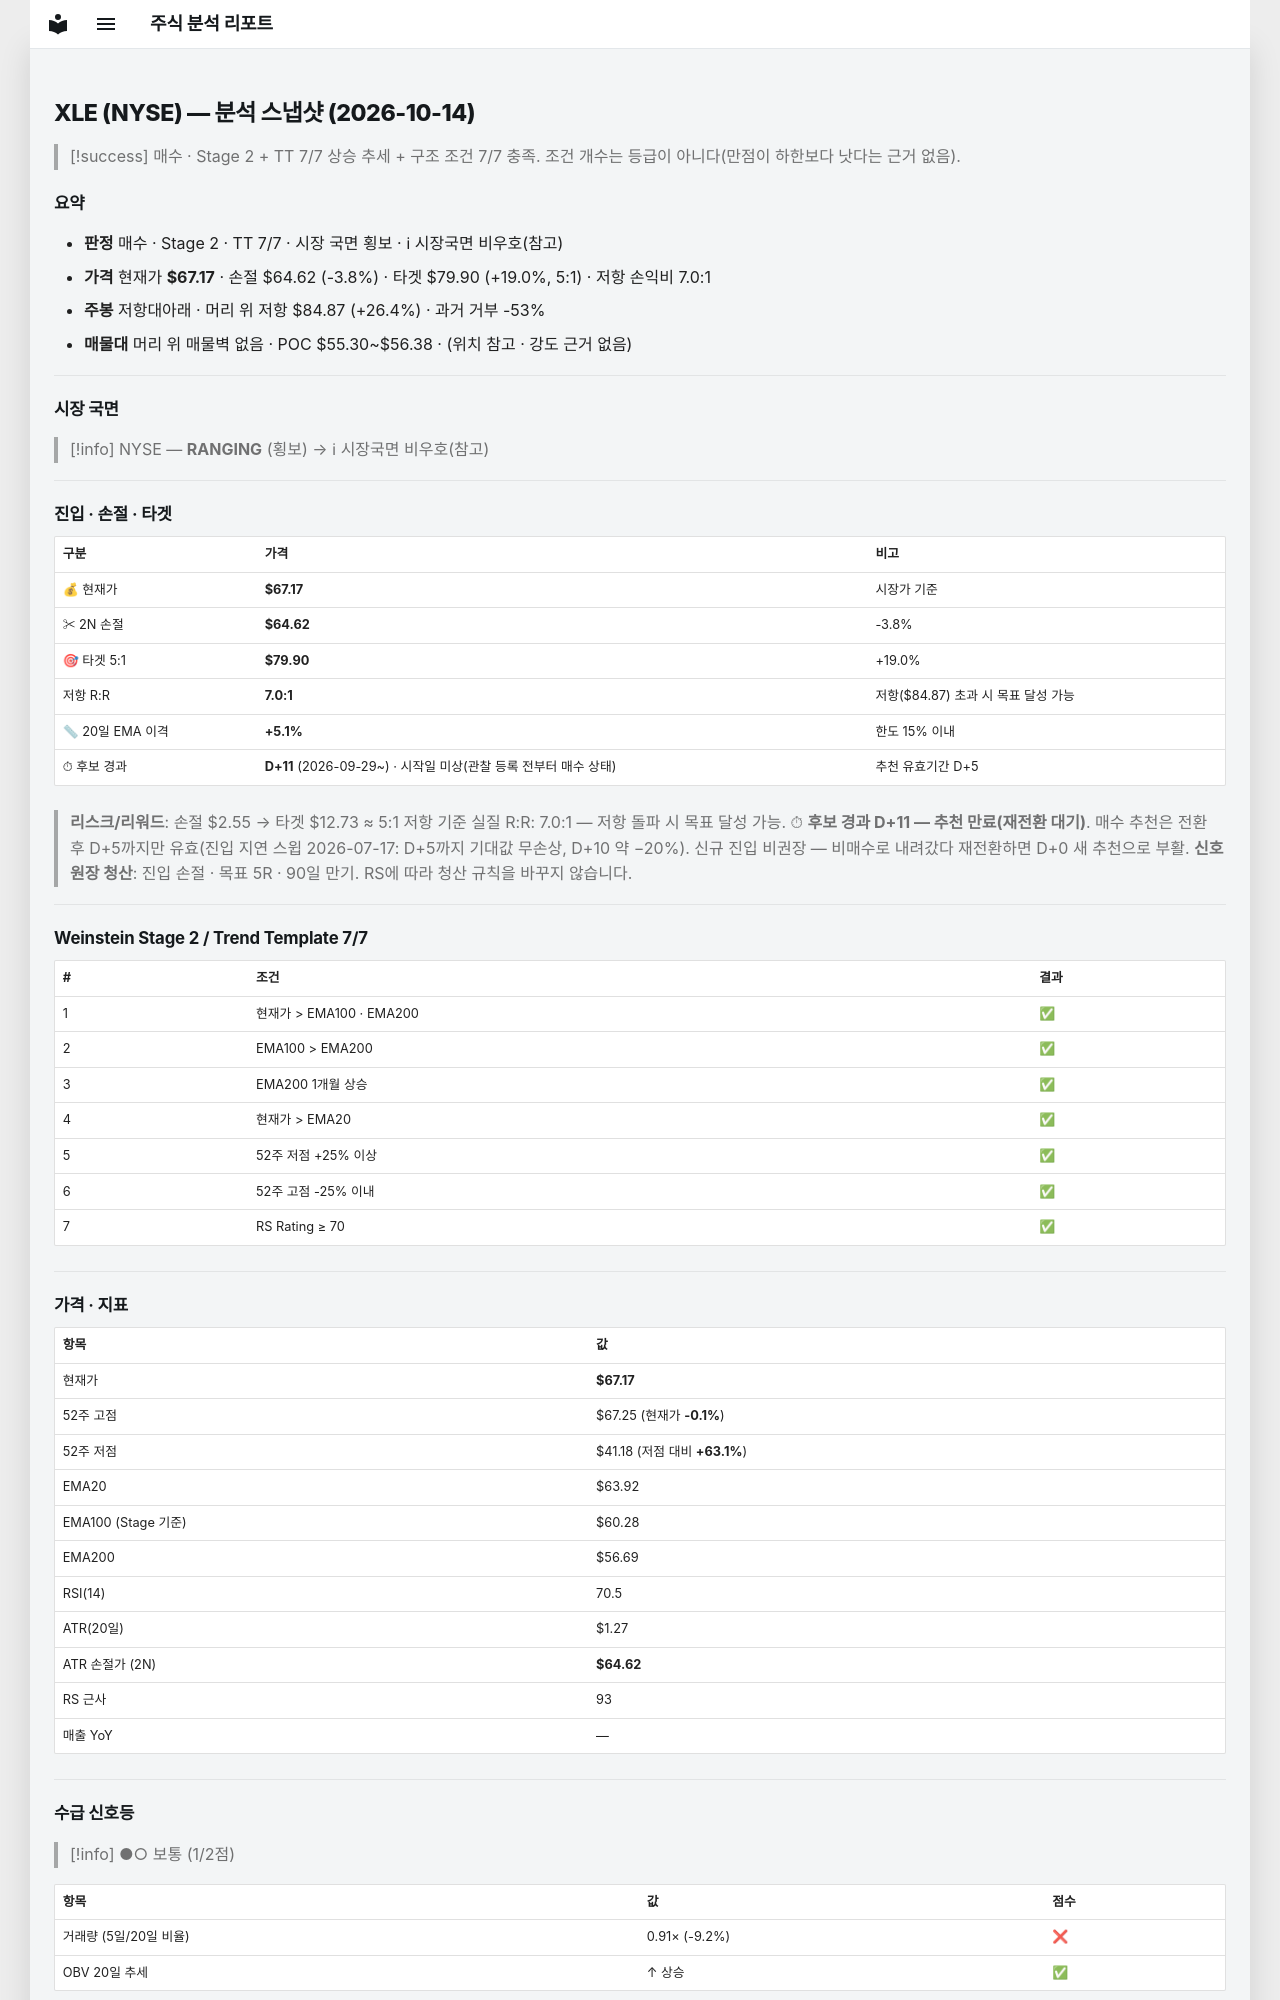

repository: soloandco/stock-reports · page: snapshots/XLE-2026-10-14/index.html · generator: mkdocs

---
type: analysis-snapshot
title: XLE 분석 스냅샷
ticker: XLE
market: NYSE
created: 2026-10-14
updated: 2026-10-14
bar-date: 2026-10-13
verdict: 매수후보
real-rr: 6.95
sma50-gap-pct: 5.1
candidate-days: 11
candidate-since: 2026-09-29
candidate-start-unknown: true
weekly-position: 저항대아래
weekly-overhead-price: 84.87
weekly-overhead-pct: 26.4
stage: 2
trend-template-score: 7
tt-max: 7
ma-set: ema-20-100-200
price: 67.16999816894531
stop-price: 64.62378800189249
market-regime: RANGING
supply-demand-score: 1/2
supply-demand-label: 보통
status: tracking
tags:
  - stock-agent
  - watchlist
  - XLE
  - analysis
related:
  - "[[analysis-template]]"
---

# XLE (NYSE) — 분석 스냅샷 (2026-10-14)

> [!success] 매수 · Stage 2 + TT 7/7
> 상승 추세 + 구조 조건 7/7 충족. 조건 개수는 등급이 아니다(만점이 하한보다 낫다는 근거 없음).

## 요약

- **판정** 매수 · Stage 2 · TT 7/7 · 시장 국면 횡보 · ℹ 시장국면 비우호(참고)
- **가격** 현재가 **$67.17** · 손절 $64.62 (-3.8%) · 타겟 $79.90 (+19.0%, 5:1) · 저항 손익비 7.0:1
- **주봉** 저항대아래 · 머리 위 저항 $84.87 (+26.4%) · 과거 거부 -53%
- **매물대** 머리 위 매물벽 없음 · POC $55.30~$56.38 · (위치 참고 · 강도 근거 없음)

---

## 시장 국면

> [!info] NYSE — **RANGING** (횡보) → ℹ 시장국면 비우호(참고)

---

## 진입 · 손절 · 타겟

| 구분 | 가격 | 비고 |
|------|------|------|
| 💰 현재가 | **$67.17** | 시장가 기준 |
| ✂ 2N 손절 | **$64.62** | -3.8% |
| 🎯 타겟 5:1 | **$79.90** | +19.0% |
| 저항 R:R | **7.0:1** | 저항($84.87) 초과 시 목표 달성 가능 |
| 📏 20일 EMA 이격 | **+5.1%** | 한도 15% 이내 |
| ⏱ 후보 경과 | **D+11** (2026-09-29~) · 시작일 미상(관찰 등록 전부터 매수 상태) | 추천 유효기간 D+5 |

> **리스크/리워드**: 손절 $2.55 → 타겟 $12.73 ≈ 5:1
> 저항 기준 실질 R:R: 7.0:1 — 저항 돌파 시 목표 달성 가능.
> ⏱ **후보 경과 D+11 — 추천 만료(재전환 대기)**. 매수 추천은 전환 후 D+5까지만 유효(진입 지연 스윕 2026-07-17: D+5까지 기대값 무손상, D+10 약 −20%). 신규 진입 비권장 — 비매수로 내려갔다 재전환하면 D+0 새 추천으로 부활.
> **신호 원장 청산**: 진입 손절 · 목표 5R · 90일 만기. RS에 따라 청산 규칙을 바꾸지 않습니다.

---

## Weinstein Stage 2 / Trend Template 7/7

| # | 조건 | 결과 |
|---|------|------|
| 1 | 현재가 > EMA100 · EMA200 | ✅ |
| 2 | EMA100 > EMA200 | ✅ |
| 3 | EMA200 1개월 상승 | ✅ |
| 4 | 현재가 > EMA20 | ✅ |
| 5 | 52주 저점 +25% 이상 | ✅ |
| 6 | 52주 고점 -25% 이내 | ✅ |
| 7 | RS Rating ≥ 70 | ✅ |

---

## 가격 · 지표

| 항목 | 값 |
|------|---|
| 현재가 | **$67.17** |
| 52주 고점 | $67.25 (현재가 **-0.1%**) |
| 52주 저점 | $41.18 (저점 대비 **+63.1%**) |
| EMA20 | $63.92 |
| EMA100 (Stage 기준) | $60.28 |
| EMA200 | $56.69 |
| RSI(14) | 70.5 |
| ATR(20일) | $1.27 |
| ATR 손절가 (2N) | **$64.62** |
| RS 근사 | 93 |
| 매출 YoY | — |

---
## 수급 신호등

> [!info] ●○ 보통 (1/2점)

| 항목 | 값 | 점수 |
|------|------|------|
| 거래량 (5일/20일 비율) | 0.91× (-9.2%) | ❌ |
| OBV 20일 추세 | ↑ 상승 | ✅ |

> **판독법**: 거래량이 20일 평균보다 20% 이상 많고 OBV(온밸런스볼륨)가 상승 중이면 매집 수급이 강한 것으로 판단합니다.

---
